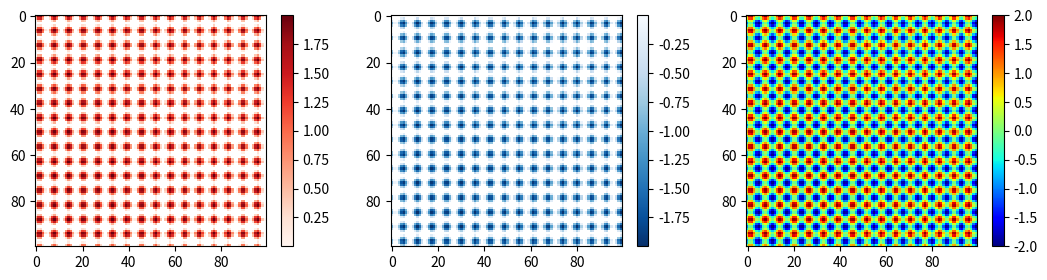

Here is the Python script that generated this plot:
import numpy as np
import matplotlib.pyplot as plt

#生成绘图数据
N = 100
x, y = np.mgrid[:100, :100]
Z = np.cos(x) + np.sin(y)

# mask out the negative and positive values, respectively
Zpos = np.ma.masked_less(Z, 0)   #小于零的部分
Zneg = np.ma.masked_greater(Z, 0)  #大于零的部分

fig, (ax1, ax2, ax3) = plt.subplots(figsize=(13, 3), ncols=3)

pos = ax1.imshow(Zpos, cmap='Reds', interpolation='none')
fig.colorbar(pos, ax=ax1)  #这里使用colorbar来制定需要画颜色棒的图的轴，以及对应的cmap，与pos对应

neg = ax2.imshow(Zneg, cmap='Blues_r', interpolation='none')
fig.colorbar(neg, ax=ax2)

pos_neg_clipped = ax3.imshow(Z, cmap='jet', vmin=-2, vmax=2,interpolation='none')  #-2,2的区间
fig.colorbar(pos_neg_clipped, ax=ax3)
plt.show()

#ref:
#    https://matplotlib.org/api/_as_gen/matplotlib.figure.Figure.html#matplotlib.figure.Figure.colorbar
#    https://matplotlib.org/gallery/color/colorbar_basics.html#sphx-glr-gallery-color-colorbar-basics-py